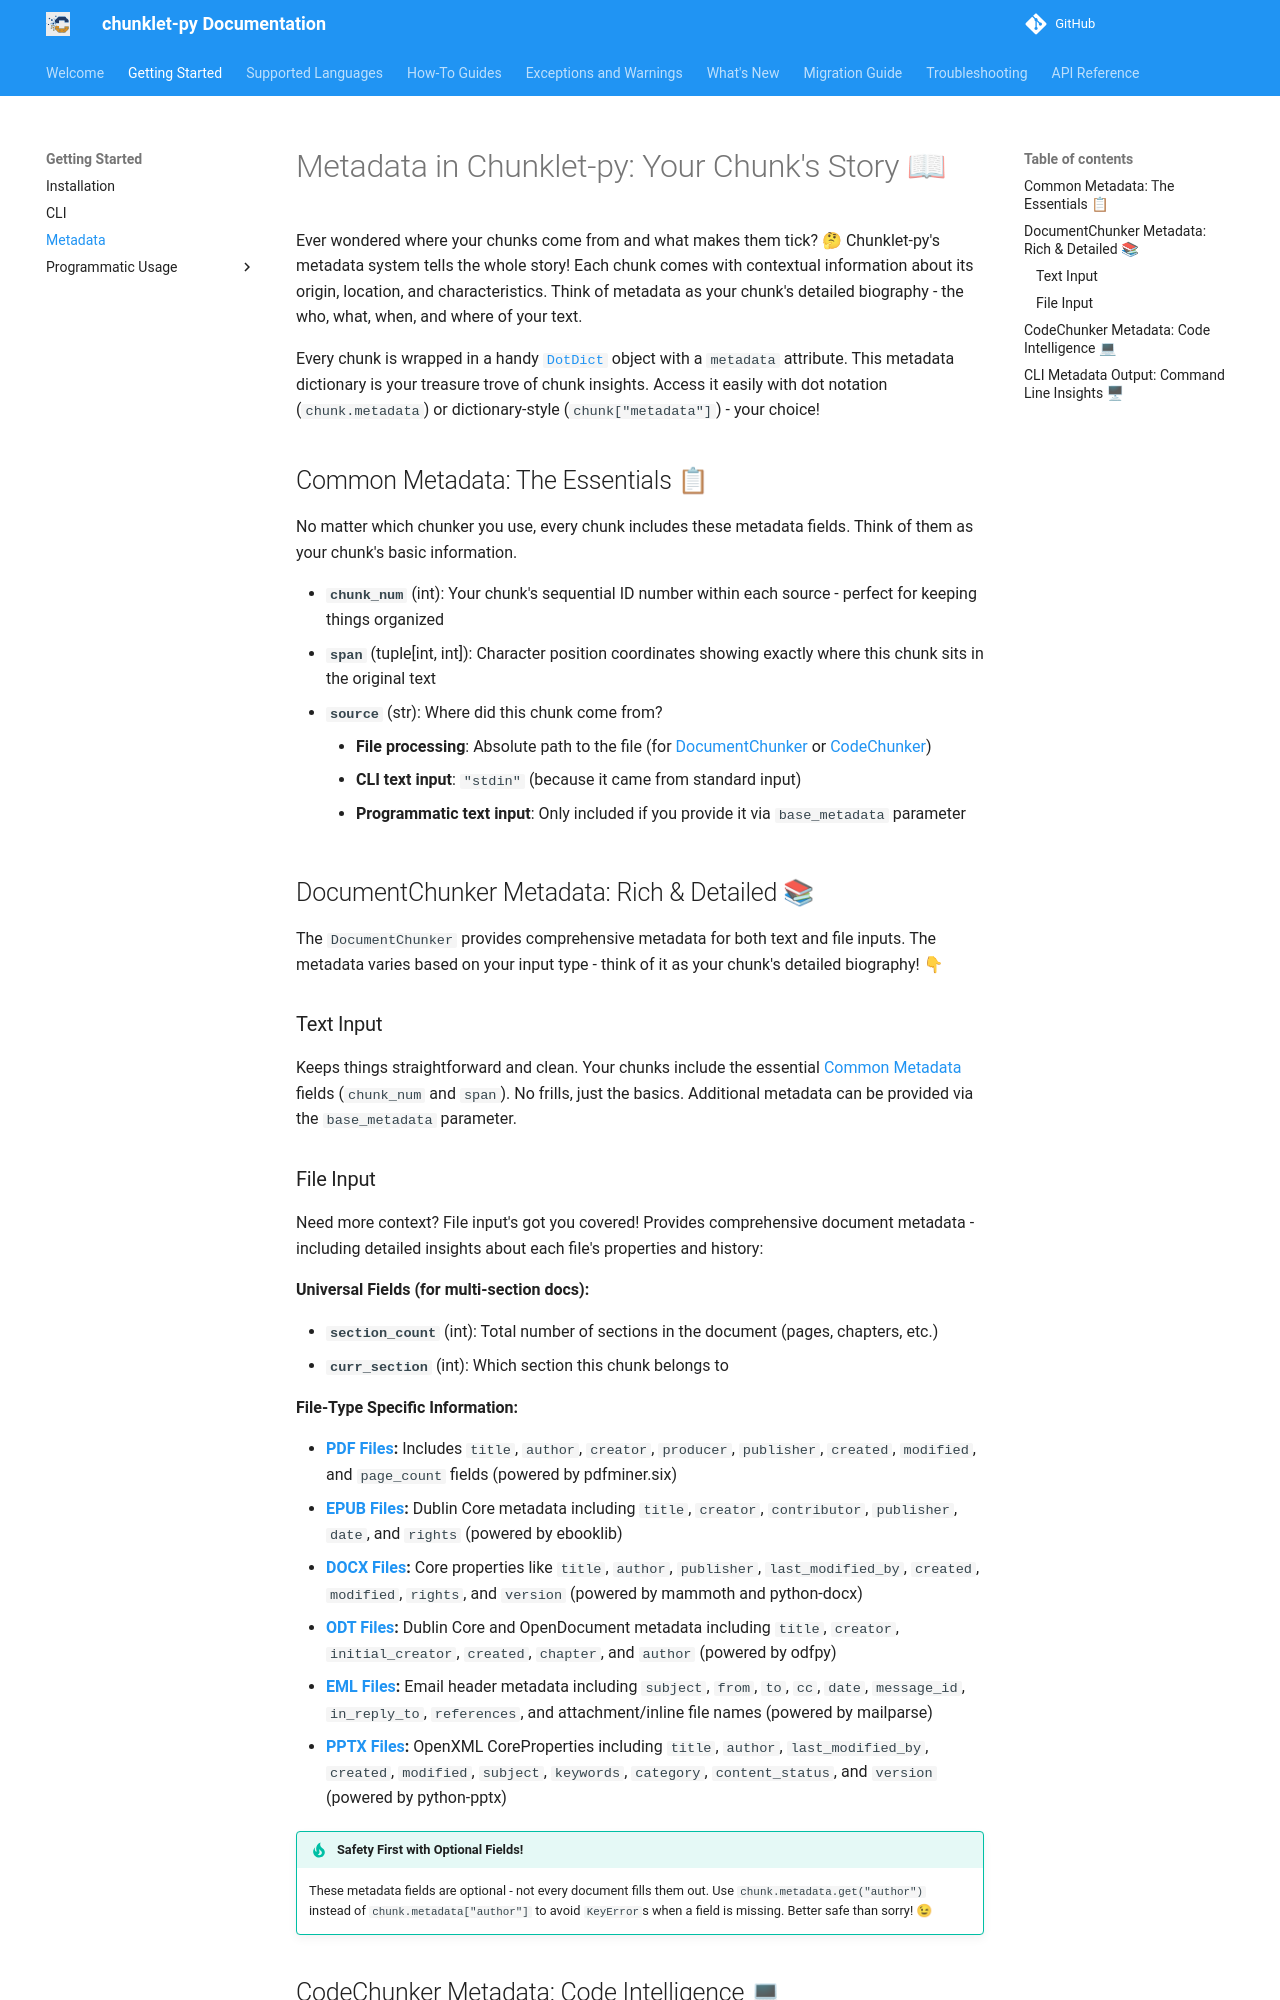

repository: speedyk-005/chunklet-py · page: 3.0.0/getting-started/metadata/index.html · generator: mkdocs

# Metadata in Chunklet-py: Your Chunk's Story 📖

Ever wondered where your chunks come from and what makes them tick? 🤔 Chunklet-py's metadata system tells the whole story! Each chunk comes with contextual information about its origin, location, and characteristics. Think of metadata as your chunk's detailed biography - the who, what, when, and where of your text.

Every chunk is wrapped in a handy [`DotDict`][chunklet.common.dotdict.DotDict] object with a `metadata` attribute. This metadata dictionary is your treasure trove of chunk insights. Access it easily with dot notation (`chunk.metadata`) or dictionary-style (`chunk["metadata"]`) - your choice!

## Common Metadata: The Essentials 📋 {#common-metadata}

No matter which chunker you use, every chunk includes these metadata fields. Think of them as your chunk's basic information.

*   **`chunk_num`** (int): Your chunk's sequential ID number within each source - perfect for keeping things organized
*   **`span`** (tuple[int, int]): Character position coordinates showing exactly where this chunk sits in the original text
*   **`source`** (str): Where did this chunk come from?
     *   **File processing**: Absolute path to the file (for [DocumentChunker](programmatic/document_chunker.md) or [CodeChunker](programmatic/code_chunker.md))
     *   **CLI text input**: `"stdin"` (because it came from standard input)
     *   **Programmatic text input**: Only included if you provide it via `base_metadata` parameter

## DocumentChunker Metadata: Rich & Detailed 📚 {#documentchunker-metadata}

The `DocumentChunker` provides comprehensive metadata for both text and file inputs. The metadata varies based on your input type - think of it as your chunk's detailed biography! 👇

### Text Input

Keeps things straightforward and clean. Your chunks include the essential [Common Metadata](#common-metadata) fields (`chunk_num` and `span`). No frills, just the basics. Additional metadata can be provided via the `base_metadata` parameter.
